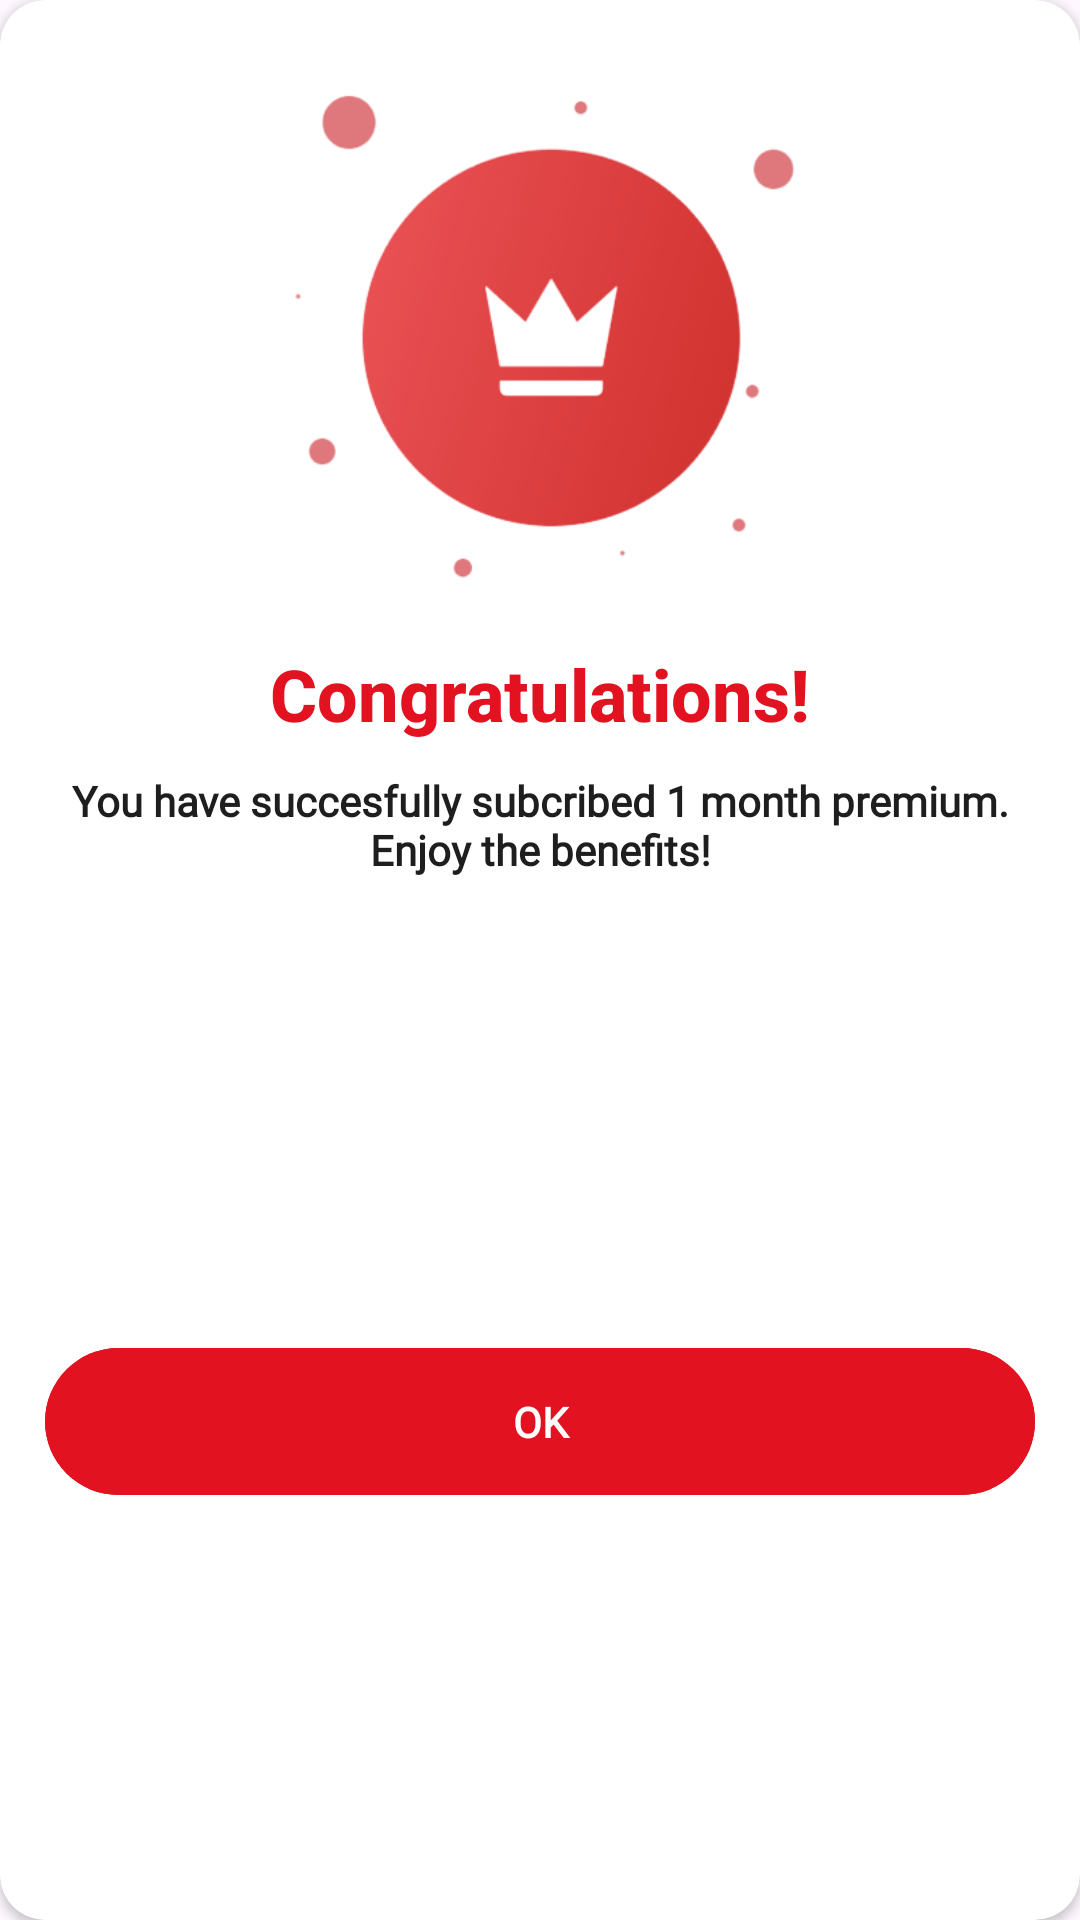

Produce the Android XML layout that renders to this screen, including the resource entries it uses.
<!-- AndroidManifest.xml: application theme Theme.MovaApp -->
<!-- res/layout/dialog_congrat.xml -->
<?xml version="1.0" encoding="utf-8"?>
<androidx.cardview.widget.CardView xmlns:android="http://schemas.android.com/apk/res/android"
    xmlns:app="http://schemas.android.com/apk/res-auto"
    xmlns:tools="http://schemas.android.com/tools"
    android:layout_width="wrap_content"
    android:layout_height="wrap_content"
    app:cardCornerRadius="15dp"
    android:layout_gravity="center"
    android:padding="3dp">

    <androidx.constraintlayout.widget.ConstraintLayout
        android:layout_width="match_parent"
        android:layout_height="match_parent">


        <com.google.android.material.button.MaterialButton
            android:id="@+id/btnOk"
            android:layout_width="0dp"
            android:layout_height="wrap_content"
            android:layout_marginStart="15dp"
            android:layout_marginTop="20dp"
            android:layout_marginEnd="15dp"
            android:layout_marginBottom="5dp"
            android:layout_weight="1"
            android:backgroundTint="@color/second_btn_text"
            android:fontFamily="@font/alata"
            android:paddingStart="30dp"
            android:paddingTop="15dp"
            android:paddingEnd="30dp"
            android:paddingBottom="15dp"
            android:text="OK"
            android:textColor="@color/white"
            android:textStyle="bold"
            app:layout_constraintBottom_toBottomOf="parent"
            app:layout_constraintEnd_toEndOf="parent"
            app:layout_constraintStart_toStartOf="parent"
            app:layout_constraintTop_toBottomOf="@+id/textView19"
            app:rippleColor="@color/black" />

        <TextView
            android:id="@+id/textView19"
            android:layout_width="0dp"
            android:layout_height="wrap_content"
            android:layout_marginStart="10dp"
            android:layout_marginTop="10dp"
            android:layout_marginEnd="10dp"
            android:layout_weight="1"
            android:fontFamily="@font/b612"
            android:gravity="center"
            android:text="You have succesfully subcribed 1 month premium. Enjoy the benefits!"
            android:textColor="@color/text_color"
            android:textSize="14sp"
            android:textStyle="bold"
            app:layout_constraintEnd_toEndOf="parent"
            app:layout_constraintStart_toStartOf="parent"
            app:layout_constraintTop_toBottomOf="@+id/textView5"
            tools:layout_conversion_absoluteHeight="0dp"
            tools:layout_conversion_absoluteWidth="0dp" />

        <TextView
            android:id="@+id/textView5"
            android:layout_width="wrap_content"
            android:layout_height="wrap_content"
            android:layout_gravity="center"
            android:fontFamily="sans-serif-medium"
            android:text="Congratulations!"
            android:textColor="@color/second_btn_text"
            android:textSize="24sp"
            android:textStyle="bold"
            app:layout_constraintEnd_toEndOf="parent"
            app:layout_constraintHorizontal_bias="0.5"
            app:layout_constraintStart_toStartOf="parent"
            app:layout_constraintTop_toBottomOf="@+id/imageView13"
            tools:layout_conversion_absoluteHeight="0dp"
            tools:layout_conversion_absoluteWidth="0dp" />

        <ImageView
            android:id="@+id/imageView13"
            android:layout_width="262dp"
            android:layout_height="205dp"
            android:layout_marginTop="10dp"
            app:layout_constraintEnd_toEndOf="parent"
            app:layout_constraintHorizontal_bias="0.5"
            app:layout_constraintStart_toStartOf="parent"
            app:layout_constraintTop_toTopOf="parent"
            app:srcCompat="@drawable/congrat_icon" />

    </androidx.constraintlayout.widget.ConstraintLayout>


</androidx.cardview.widget.CardView>
<!-- resources referenced by this layout -->
<resources>
  <color name="black">#FF000000</color>
  <color name="second_btn_text">#E21221</color>
  <color name="text_color">#1e1e1e</color>
  <color name="white">#FFFFFFFF</color>
  <!-- drawable congrat_icon: png bitmap (drawable, 60769 bytes) -->
  <style name="Theme.MovaApp" parent="Base.Theme.MovaApp" />
  <style name="Base.Theme.MovaApp" parent="Theme.Material3.DayNight.NoActionBar">
          
          
          <item name="android:statusBarColor">@color/second_btn_text</item>
      </style>
</resources>
